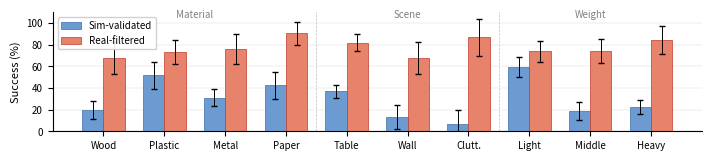

Generate this figure with matplotlib:
import matplotlib.pyplot as plt
import numpy as np

# Data
categories = ['Wood', 'Plastic', 'Metal', 'Paper', 'Table', 'Wall', 'Clutt.', 'Light', 'Middle', 'Heavy']
group_labels = ['Material', 'Scene', 'Weight']
group_sizes = [4, 3, 3]

sim_vals = [19.5, 51.7, 30.9, 42.6, 36.8, 13.5, 6.7, 59.1, 18.5, 22.5]
sim_errs = [8.3, 12.6, 7.7, 12.4, 5.7, 11.0, 12.6, 9.0, 8.5, 6.7]
real_vals = [67.5, 73.3, 75.7, 90.3, 81.7, 67.6, 86.7, 73.7, 73.8, 83.9]
real_errs = [14.5, 11.2, 13.8, 10.4, 7.9, 15.1, 17.2, 9.9, 11.0, 12.9]

# Layout
fig, ax = plt.subplots(figsize=(7, 1.5))

x = np.arange(len(categories))
bar_w = 0.35

# Bars
ax.bar(x - bar_w/2, sim_vals, bar_w, yerr=sim_errs, label='Sim-validated',
       color='#6C9BD2', edgecolor='#3A6EA5', linewidth=0.5,
       capsize=2, error_kw={'linewidth': 0.7})
ax.bar(x + bar_w/2, real_vals, bar_w, yerr=real_errs, label='Real-filtered',
       color='#E8836B', edgecolor='#C0392B', linewidth=0.5,
       capsize=2, error_kw={'linewidth': 0.7})

# Group separators
sep_positions = [3.5, 6.5]  # between Paper/Table, Clutt./Light
for sp in sep_positions:
    ax.axvline(sp, color='gray', linewidth=0.5, linestyle='--', alpha=0.5)

# Group labels at top
group_centers = [1.5, 5.0, 8.0]
for label, cx in zip(group_labels, group_centers):
    ax.text(cx, 103, label, ha='center', va='bottom', fontsize=7, fontstyle='italic', color='gray')

# Axes
ax.set_ylabel('Success (%)', fontsize=8)
ax.set_ylim(0, 110)
ax.set_xticks(x)
ax.set_xticklabels(categories, fontsize=7, rotation=0, ha='center')
ax.tick_params(axis='y', labelsize=7)
ax.yaxis.grid(True, linewidth=0.3, alpha=0.5)
ax.set_axisbelow(True)
ax.legend(fontsize=7, loc='upper left', framealpha=0.9)
ax.spines['top'].set_visible(False)
ax.spines['right'].set_visible(False)

plt.tight_layout(pad=0.3)
plt.savefig('rebuttal_fig1.pdf', bbox_inches='tight', dpi=300)
plt.savefig('rebuttal_fig1.png', bbox_inches='tight', dpi=300)
print("Saved rebuttal_fig1.pdf and rebuttal_fig1.png")
